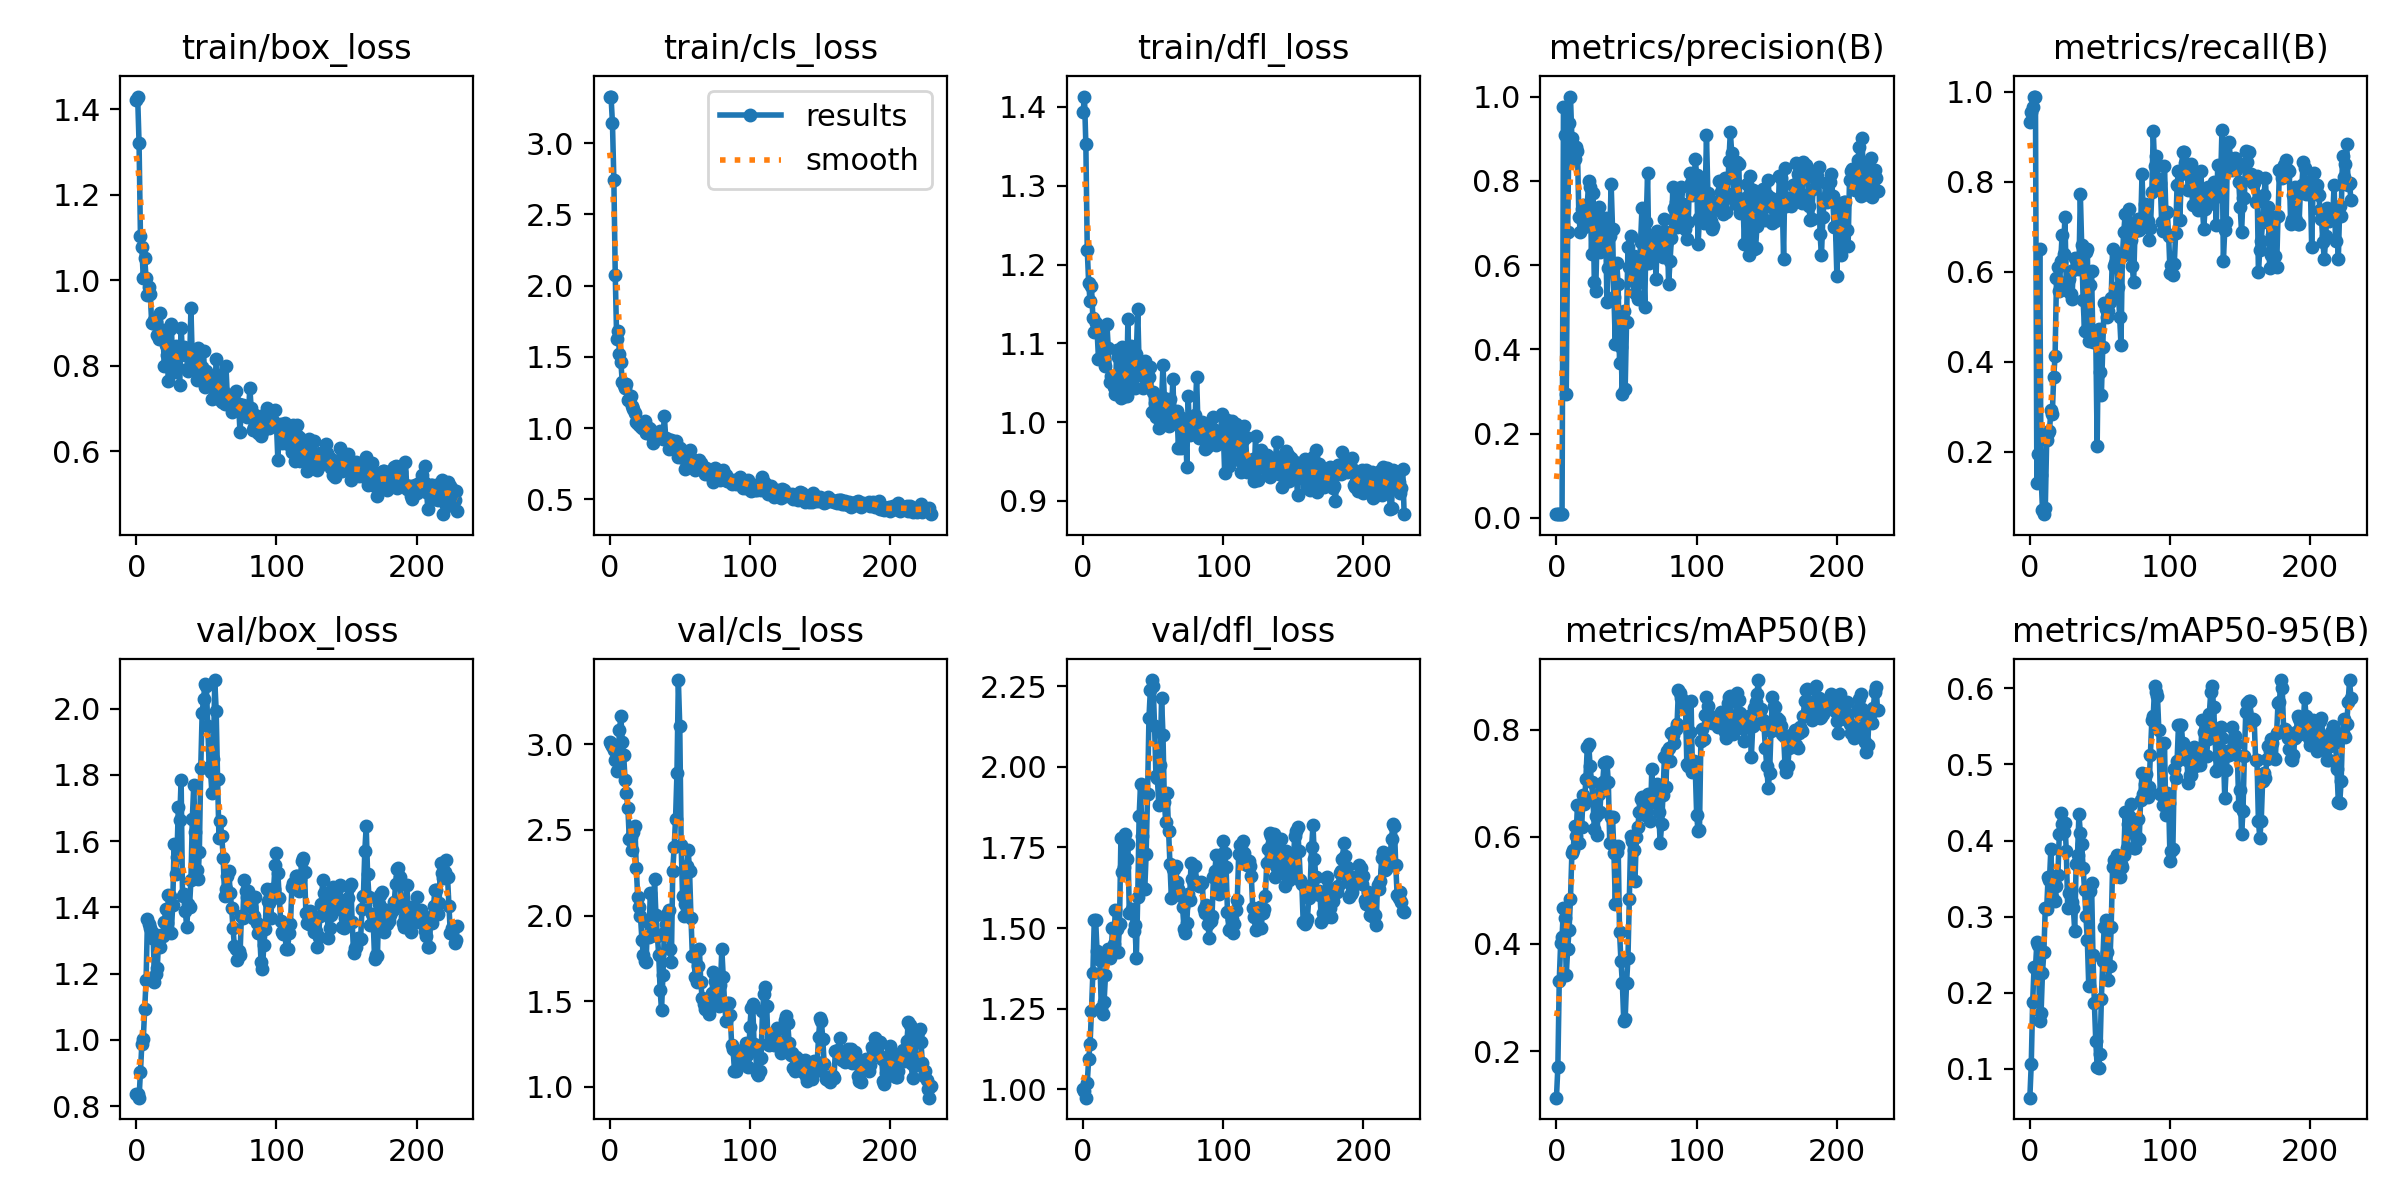

The file beside this chart, header and first rows:
epoch, train/box_loss, train/cls_loss, train/dfl_loss, metrics/precision(B), metrics/recall(B), metrics/mAP50(B), metrics/mAP50-95(B), val/box_loss, val/cls_loss, val/dfl_loss, lr/pg0, lr/pg1, lr/pg2
0, 1.422, 3.326, 1.393, 0.0089, 0.9333, 0.1129, 0.06217, 0.8371, 3.014, 1.002, 2.858e-05, 2.858e-05, 2.858e-05
1, 1.43, 3.325, 1.413, 0.00918, 0.9556, 0.1697, 0.1063, 0.8376, 3, 0.9957, 7.1426e-05, 7.1426e-05, 7.1426e-05
2, 1.321, 3.14, 1.353, 0.00878, 0.9667, 0.3315, 0.1876, 0.8259, 2.99, 0.9745, 0.0001142, 0.0001142, 0.0001142
3, 1.103, 2.744, 1.219, 0.00876, 0.9889, 0.4016, 0.2336, 0.904, 2.966, 1.021, 0.000157, 0.000157, 0.000157
4, 1.078, 2.073, 1.177, 0.009, 0.9889, 0.4137, 0.2319, 0.9888, 2.905, 1.093, 0.0001998, 0.0001998, 0.0001998
5, 1.004, 1.626, 1.154, 0.9761, 0.1301, 0.4664, 0.2663, 1.002, 2.845, 1.141, 0.0002425, 0.0002425, 0.0002425
6, 1.052, 1.682, 1.173, 0.9079, 0.1936, 0.4493, 0.2625, 1.094, 2.91, 1.243, 0.0002852, 0.0002852, 0.0002852
7, 1.006, 1.522, 1.132, 0.294, 0.65, 0.3426, 0.1634, 1.18, 3.08, 1.361, 0.0003279, 0.0003279, 0.0003279
8, 0.9663, 1.466, 1.115, 0.6783, 0.1487, 0.3899, 0.1729, 1.364, 3.163, 1.525, 0.0003706, 0.0003706, 0.0003706
9, 0.9851, 1.32, 1.125, 0.9364, 0.07065, 0.4266, 0.2264, 1.351, 3.012, 1.524, 0.0004132, 0.0004132, 0.0004132
10, 0.9668, 1.303, 1.116, 1, 0.06077, 0.4831, 0.2531, 1.338, 2.937, 1.428, 0.0004558, 0.0004558, 0.0004558
11, 0.9002, 1.282, 1.08, 0.9017, 0.07358, 0.5693, 0.3116, 1.308, 2.79, 1.408, 0.0004983, 0.0004983, 0.0004983
12, 0.8998, 1.31, 1.116, 0.8857, 0.2253, 0.5763, 0.3099, 1.323, 2.715, 1.4, 0.0005409, 0.0005409, 0.0005409
13, 0.9075, 1.199, 1.117, 0.8509, 0.2405, 0.6206, 0.3516, 1.176, 2.628, 1.253, 0.0005834, 0.0005834, 0.0005834
14, 0.9014, 1.201, 1.099, 0.8797, 0.2462, 0.6016, 0.3479, 1.198, 2.448, 1.235, 0.0006259, 0.0006259, 0.0006259
15, 0.871, 1.229, 1.08, 0.8707, 0.2914, 0.6595, 0.3895, 1.216, 2.46, 1.271, 0.0006683, 0.0006683, 0.0006683
16, 0.8615, 1.159, 1.071, 0.7151, 0.2839, 0.5891, 0.3256, 1.308, 2.382, 1.354, 0.0007107, 0.0007107, 0.0007107
17, 0.9233, 1.135, 1.125, 0.6795, 0.3647, 0.6174, 0.341, 1.281, 2.488, 1.411, 0.0007531, 0.0007531, 0.0007531
18, 0.87, 1.106, 1.094, 0.7342, 0.4125, 0.619, 0.3208, 1.317, 2.523, 1.435, 0.0007955, 0.0007955, 0.0007955
19, 0.8824, 1.041, 1.051, 0.7417, 0.5852, 0.6776, 0.3401, 1.313, 2.279, 1.406, 0.0008378, 0.0008378, 0.0008378
20, 0.8002, 1.026, 1.058, 0.6907, 0.6111, 0.6616, 0.3544, 1.355, 2.11, 1.419, 0.0008801, 0.0008801, 0.0008801
21, 0.8494, 1.037, 1.056, 0.7155, 0.5575, 0.7089, 0.4082, 1.394, 2.051, 1.5, 0.0009224, 0.0009224, 0.0009224
22, 0.8246, 1.018, 1.045, 0.7437, 0.623, 0.7681, 0.436, 1.353, 1.996, 1.451, 0.0009647, 0.0009647, 0.0009647
23, 0.7637, 1.003, 1.036, 0.8, 0.681, 0.7729, 0.4221, 1.438, 1.86, 1.557, 0.001007, 0.001007, 0.001007
24, 0.8869, 1.023, 1.091, 0.7864, 0.638, 0.7325, 0.4117, 1.434, 1.772, 1.498, 0.001049, 0.001049, 0.001049
25, 0.897, 1.049, 1.082, 0.626, 0.7222, 0.7017, 0.4231, 1.324, 1.737, 1.426, 0.001091, 0.001091, 0.001091
26, 0.803, 0.9687, 1.041, 0.7711, 0.5728, 0.6726, 0.386, 1.406, 1.726, 1.514, 0.001133, 0.001133, 0.001133
27, 0.7849, 0.9799, 1.03, 0.5608, 0.5565, 0.6145, 0.3116, 1.592, 1.964, 1.778, 0.001175, 0.001175, 0.001175
28, 0.8456, 1.001, 1.096, 0.5385, 0.583, 0.6382, 0.3316, 1.5, 1.877, 1.673, 0.001218, 0.001218, 0.001218
29, 0.8213, 0.9911, 1.037, 0.6708, 0.5505, 0.6028, 0.3346, 1.551, 2.131, 1.69, 0.00126, 0.00126, 0.00126
30, 0.794, 0.9454, 1.033, 0.7376, 0.5396, 0.68, 0.3191, 1.702, 1.989, 1.791, 0.001302, 0.001302, 0.001302
31, 0.7537, 0.8947, 1.034, 0.6307, 0.6039, 0.6465, 0.3118, 1.665, 1.899, 1.716, 0.001344, 0.001344, 0.001344
32, 0.8884, 0.9609, 1.131, 0.6675, 0.6311, 0.6969, 0.2815, 1.786, 2.212, 1.76, 0.001386, 0.001386, 0.001386
33, 0.8276, 0.9317, 1.046, 0.6959, 0.6247, 0.7029, 0.3693, 1.434, 2.004, 1.546, 0.001413, 0.001413, 0.001413
34, 0.8433, 0.958, 1.097, 0.6908, 0.6214, 0.738, 0.3811, 1.44, 1.883, 1.549, 0.001413, 0.001413, 0.001413
35, 0.8259, 0.9494, 1.051, 0.7112, 0.6053, 0.7398, 0.4344, 1.39, 1.77, 1.56, 0.001413, 0.001413, 0.001413
36, 0.8347, 0.9781, 1.07, 0.5121, 0.7734, 0.7399, 0.4103, 1.34, 1.565, 1.491, 0.001412, 0.001412, 0.001412
37, 0.7872, 0.9406, 1.044, 0.5942, 0.6585, 0.702, 0.3949, 1.409, 1.449, 1.509, 0.001412, 0.001412, 0.001412
38, 0.7988, 0.9245, 1.086, 0.6699, 0.5361, 0.5894, 0.3634, 1.402, 1.652, 1.407, 0.001412, 0.001412, 0.001412
39, 0.9345, 1.084, 1.144, 0.7935, 0.4684, 0.6361, 0.3355, 1.483, 1.898, 1.595, 0.001411, 0.001411, 0.001411
40, 0.8087, 0.9307, 1.071, 0.6862, 0.6428, 0.6372, 0.3006, 1.668, 1.95, 1.848, 0.001411, 0.001411, 0.001411
41, 0.8145, 0.9163, 1.06, 0.5251, 0.65, 0.5699, 0.2689, 1.768, 2.01, 1.946, 0.00141, 0.00141, 0.00141
42, 0.814, 0.8528, 1.061, 0.4118, 0.4465, 0.4753, 0.209, 1.628, 2.031, 1.786, 0.00141, 0.00141, 0.00141
43, 0.7676, 0.9153, 1.043, 0.605, 0.5704, 0.5711, 0.3338, 1.513, 1.807, 1.625, 0.001409, 0.001409, 0.001409
44, 0.8423, 0.9156, 1.077, 0.5543, 0.6017, 0.5831, 0.3444, 1.485, 1.728, 1.62, 0.001409, 0.001409, 0.001409
45, 0.7867, 0.8847, 1.048, 0.3674, 0.4428, 0.4221, 0.2495, 1.568, 2.262, 1.729, 0.001408, 0.001408, 0.001408
46, 0.7874, 0.8552, 1.069, 0.4058, 0.4542, 0.3681, 0.187, 1.821, 2.397, 1.915, 0.001408, 0.001408, 0.001408
47, 0.7963, 0.909, 1.058, 0.2937, 0.4588, 0.3268, 0.137, 1.986, 2.564, 2.151, 0.001407, 0.001407, 0.001407
48, 0.8341, 0.8682, 1.07, 0.4919, 0.213, 0.2561, 0.1026, 2.029, 2.831, 2.238, 0.001407, 0.001407, 0.001407
49, 0.75, 0.7968, 1.013, 0.3061, 0.4732, 0.2597, 0.1016, 2.074, 3.374, 2.269, 0.001406, 0.001406, 0.001406
50, 0.7876, 0.863, 1.039, 0.466, 0.3778, 0.327, 0.1193, 2.069, 3.106, 2.252, 0.001406, 0.001406, 0.001406
51, 0.7612, 0.8155, 1.025, 0.6436, 0.3247, 0.3733, 0.1919, 1.946, 2.409, 2.127, 0.001405, 0.001405, 0.001405
52, 0.7689, 0.7899, 1.006, 0.5964, 0.4315, 0.4841, 0.2418, 1.825, 2.113, 1.971, 0.001405, 0.001405, 0.001405
53, 0.7767, 0.793, 1.022, 0.6681, 0.5296, 0.6007, 0.2866, 1.808, 1.998, 1.964, 0.001404, 0.001404, 0.001404
54, 0.7225, 0.7141, 0.9922, 0.5877, 0.5157, 0.5925, 0.2957, 1.744, 2.067, 1.883, 0.001404, 0.001404, 0.001404
55, 0.75, 0.7631, 1.013, 0.6206, 0.4997, 0.575, 0.2533, 1.848, 2.287, 2.007, 0.001404, 0.001404, 0.001404
56, 0.7327, 0.7724, 1.028, 0.5338, 0.5129, 0.5182, 0.2161, 2.086, 2.382, 2.212, 0.001403, 0.001403, 0.001403
57, 0.8153, 0.843, 1.073, 0.5561, 0.5317, 0.6003, 0.2357, 1.994, 2.259, 2.099, 0.001403, 0.001403, 0.001403
58, 0.7772, 0.7895, 1.03, 0.5183, 0.5409, 0.6183, 0.2863, 1.788, 1.988, 1.891, 0.001402, 0.001402, 0.001402
59, 0.7218, 0.7619, 1.015, 0.5812, 0.65, 0.6454, 0.3652, 1.609, 1.764, 1.828, 0.001402, 0.001402, 0.001402
... 170 more rows
